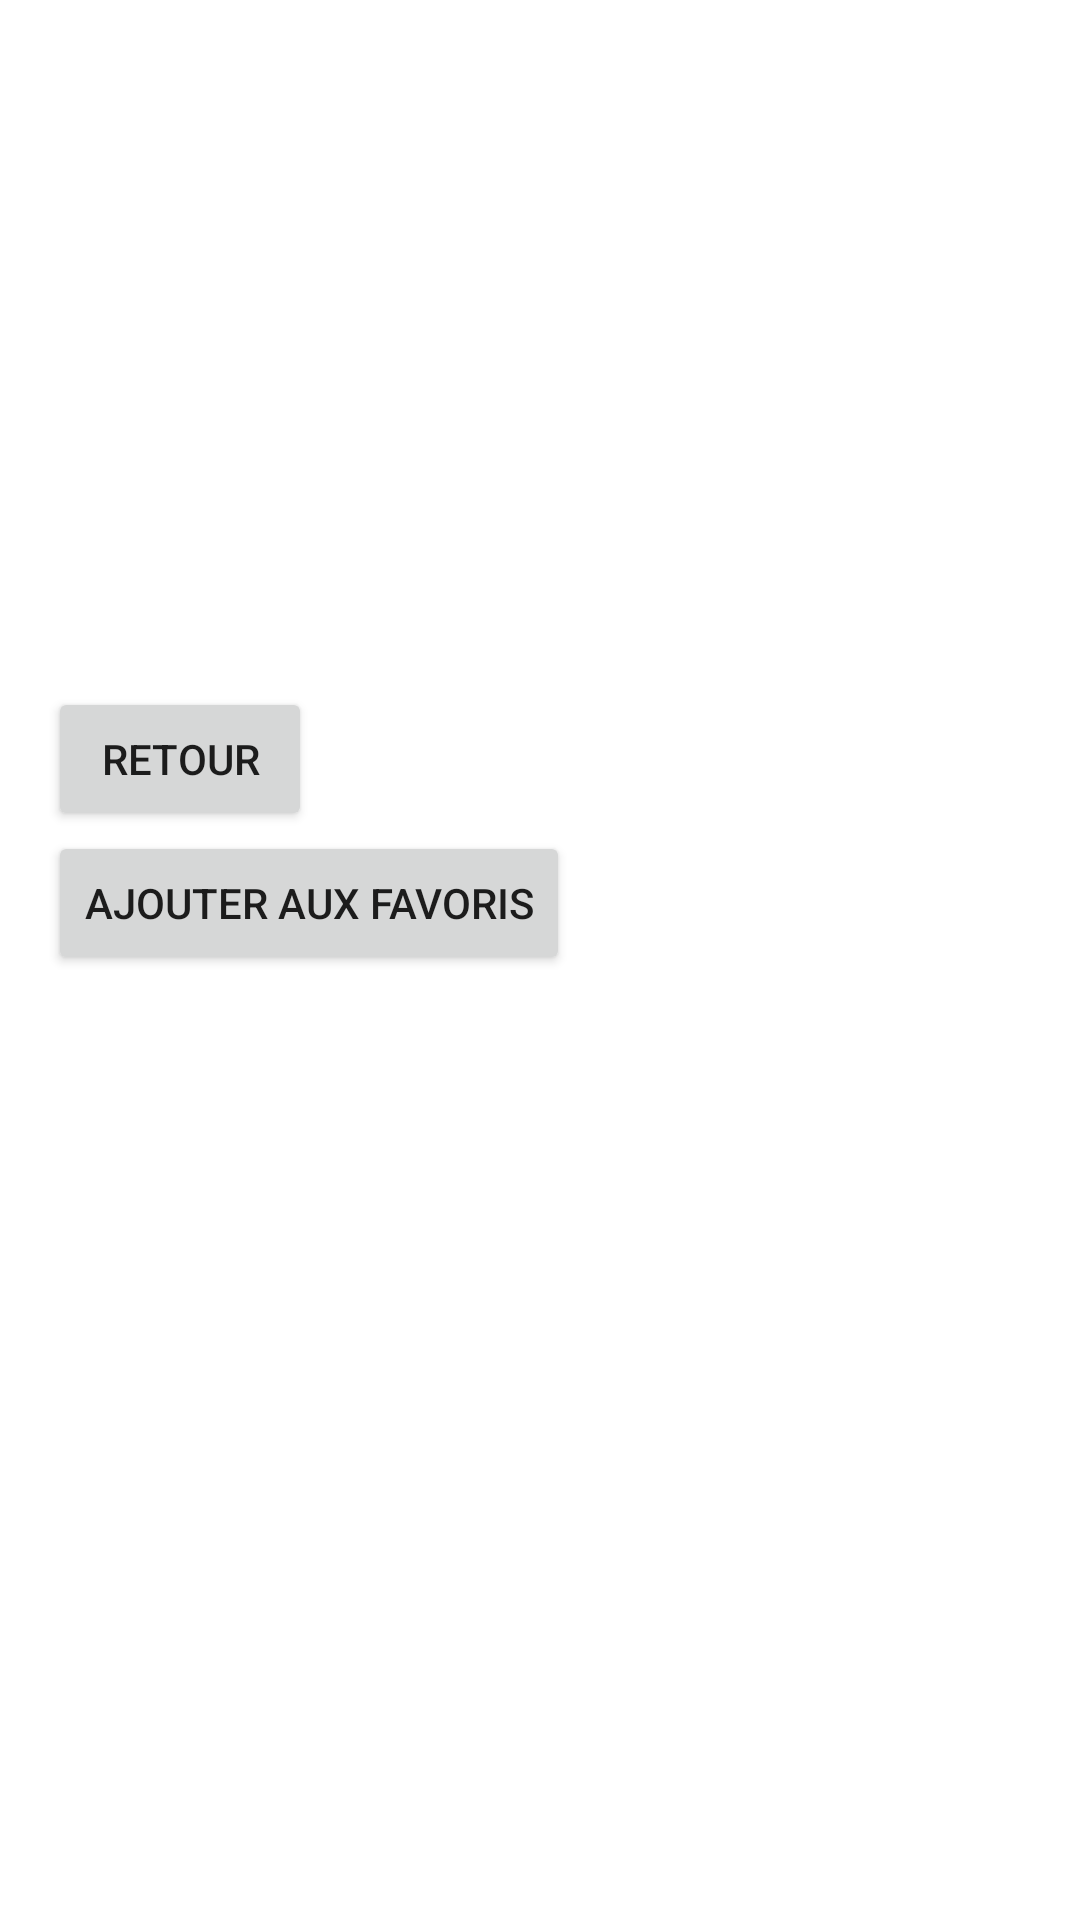

Here is an Android app screen rendered from its layout file. Give the layout XML and the strings, colors and styles it references.
<!-- AndroidManifest.xml: application theme Theme.Tprojet -->
<!-- res/layout/fragment_detail.xml -->
<?xml version="1.0" encoding="utf-8"?>

<ScrollView xmlns:android="http://schemas.android.com/apk/res/android"
    xmlns:app="http://schemas.android.com/apk/res-auto"
    android:layout_width="match_parent"
    android:layout_height="match_parent">

    <LinearLayout
        android:layout_width="match_parent"
        android:layout_height="wrap_content"
        android:orientation="vertical"
        android:padding="16dp">

        <ImageView
            android:id="@+id/image_product"
            android:layout_width="100dp"
            android:layout_height="100dp"
            android:scaleType="centerCrop"
            android:src="@drawable/placeholder_image" />

        <TextView
            android:id="@+id/text_product_name"
            android:layout_width="wrap_content"
            android:layout_height="wrap_content"
            android:textSize="24sp"
            android:textStyle="bold"
            android:layout_marginBottom="16dp" />

        <TextView
            android:id="@+id/text_nature_juridique_du_rappel"
            android:layout_width="wrap_content"
            android:layout_height="wrap_content"
            android:textSize="18sp"
            android:layout_marginBottom="8dp" />

        <TextView
            android:id="@+id/text_motif_du_rappel"
            android:layout_width="wrap_content"
            android:layout_height="wrap_content"
            android:textSize="18sp"
            android:layout_marginBottom="8dp" />

        <Button
            android:id="@+id/button_back"
            android:layout_width="wrap_content"
            android:layout_height="wrap_content"
            android:text="Retour" />

        <Button
            android:id="@+id/button_add_to_favorites"
            android:layout_width="wrap_content"
            android:layout_height="wrap_content"
            android:text="Ajouter aux favoris" />

    </LinearLayout>

</ScrollView>
<!-- resources referenced by this layout -->
<resources>
  <style name="Theme.Tprojet" parent="Theme.MaterialComponents.DayNight.DarkActionBar">
          
          <item name="colorPrimary">@color/purple_500</item>
          <item name="colorPrimaryVariant">@color/purple_700</item>
          <item name="colorOnPrimary">@color/white</item>
          
          <item name="colorSecondary">@color/teal_200</item>
          <item name="colorSecondaryVariant">@color/teal_700</item>
          <item name="colorOnSecondary">@color/black</item>
          
          <item name="android:statusBarColor">?attr/colorPrimaryVariant</item>
          
      </style>
  <!-- not gathered from this repository: default colours our renderer supplied (Android Studio template values) -->
  <color name="purple_500">#FF6200EE</color>
  <color name="purple_700">#FF3700B3</color>
  <color name="teal_200">#FF03DAC5</color>
  <color name="teal_700">#FF018786</color>
  <color name="black">#FF000000</color>
  <color name="white">#FFFFFFFF</color>
</resources>
